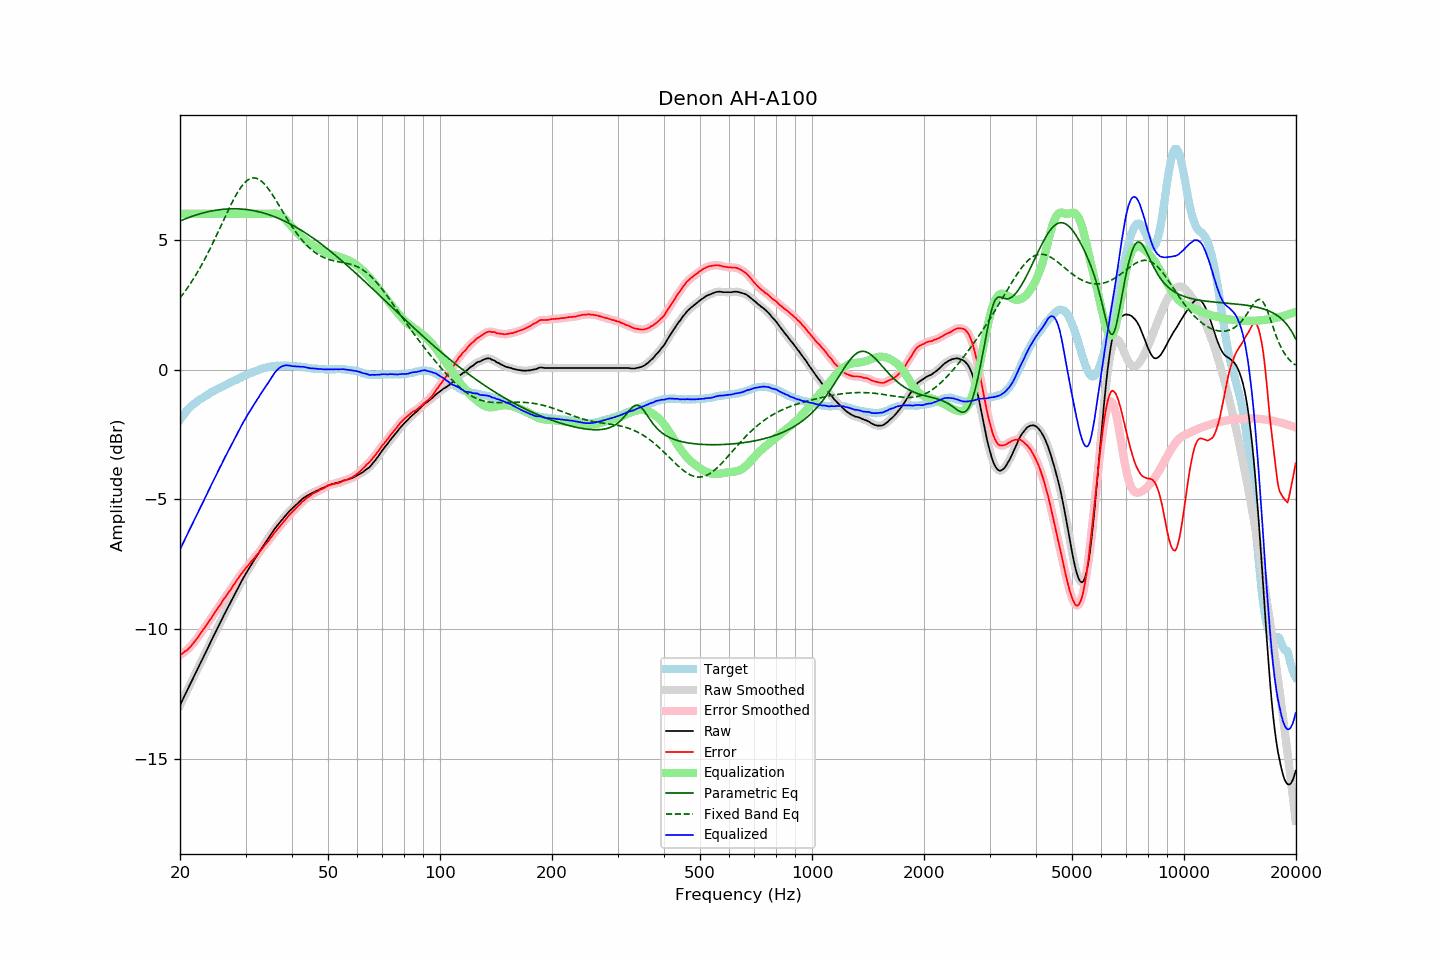

The data file committed next to this chart (first rows):
frequency, raw, error, smoothed, error_smoothed, equalization, parametric_eq, fixed_band_eq, equalized_raw, equalized_smoothed, target
20.00, -12.93, -11.00, -12.92, -11.00, 6.00, 5.73, 2.77, -6.93, -6.92, -1.93
20.20, -12.80, -10.96, -12.80, -10.95, 6.00, 5.75, 2.84, -6.80, -6.80, -1.84
20.40, -12.66, -10.91, -12.67, -10.91, 6.00, 5.78, 2.93, -6.66, -6.67, -1.76
20.61, -12.54, -10.85, -12.54, -10.86, 6.00, 5.80, 3.01, -6.54, -6.54, -1.69
20.81, -12.41, -10.82, -12.41, -10.81, 6.00, 5.83, 3.09, -6.41, -6.41, -1.60
21.02, -12.29, -10.77, -12.29, -10.76, 6.00, 5.85, 3.18, -6.29, -6.29, -1.52
21.23, -12.16, -10.70, -12.16, -10.70, 6.00, 5.87, 3.27, -6.16, -6.16, -1.46
21.44, -12.03, -10.64, -12.03, -10.63, 6.00, 5.90, 3.37, -6.03, -6.03, -1.40
21.66, -11.91, -10.56, -11.91, -10.56, 6.00, 5.92, 3.46, -5.91, -5.91, -1.35
21.87, -11.77, -10.48, -11.78, -10.48, 6.00, 5.94, 3.56, -5.77, -5.78, -1.30
22.09, -11.65, -10.41, -11.65, -10.40, 6.00, 5.96, 3.66, -5.65, -5.65, -1.25
22.31, -11.52, -10.32, -11.52, -10.32, 6.00, 5.98, 3.77, -5.52, -5.52, -1.20
22.54, -11.40, -10.24, -11.40, -10.24, 6.00, 5.99, 3.87, -5.40, -5.40, -1.16
22.76, -11.27, -10.14, -11.27, -10.15, 6.00, 6.01, 3.98, -5.27, -5.27, -1.12
22.99, -11.15, -10.06, -11.14, -10.06, 6.00, 6.03, 4.09, -5.15, -5.14, -1.09
23.22, -11.02, -9.96, -11.02, -9.96, 6.00, 6.05, 4.21, -5.02, -5.02, -1.05
23.45, -10.89, -9.87, -10.89, -9.87, 6.00, 6.06, 4.33, -4.89, -4.89, -1.01
23.69, -10.76, -9.79, -10.76, -9.78, 6.00, 6.08, 4.45, -4.76, -4.76, -0.97
23.92, -10.62, -9.69, -10.63, -9.70, 6.00, 6.09, 4.57, -4.62, -4.63, -0.93
24.16, -10.49, -9.61, -10.50, -9.61, 6.00, 6.10, 4.69, -4.49, -4.50, -0.88
24.40, -10.37, -9.52, -10.37, -9.52, 6.00, 6.12, 4.82, -4.37, -4.37, -0.85
24.65, -10.25, -9.42, -10.25, -9.42, 6.00, 6.13, 4.95, -4.25, -4.25, -0.82
24.89, -10.11, -9.32, -10.12, -9.33, 6.00, 6.14, 5.08, -4.11, -4.12, -0.79
25.14, -9.99, -9.24, -9.99, -9.23, 6.00, 6.15, 5.21, -3.99, -3.99, -0.75
25.39, -9.86, -9.14, -9.87, -9.15, 6.00, 6.16, 5.34, -3.86, -3.87, -0.72
25.65, -9.75, -9.06, -9.75, -9.05, 6.00, 6.16, 5.48, -3.75, -3.75, -0.69
25.91, -9.63, -8.96, -9.62, -8.96, 6.00, 6.17, 5.61, -3.63, -3.62, -0.67
26.16, -9.49, -8.86, -9.50, -8.87, 6.00, 6.18, 5.75, -3.49, -3.50, -0.64
26.43, -9.38, -8.78, -9.38, -8.77, 6.00, 6.18, 5.88, -3.38, -3.38, -0.60
26.69, -9.26, -8.69, -9.26, -8.69, 6.00, 6.19, 6.01, -3.26, -3.26, -0.57
26.96, -9.14, -8.60, -9.14, -8.60, 6.00, 6.19, 6.14, -3.14, -3.14, -0.54
27.23, -9.02, -8.52, -9.02, -8.51, 6.00, 6.19, 6.27, -3.02, -3.02, -0.50
27.50, -8.90, -8.43, -8.90, -8.42, 6.00, 6.20, 6.39, -2.90, -2.90, -0.47
27.77, -8.77, -8.32, -8.78, -8.33, 6.00, 6.20, 6.52, -2.77, -2.78, -0.45
28.05, -8.66, -8.24, -8.66, -8.24, 6.00, 6.20, 6.63, -2.66, -2.66, -0.41
28.33, -8.54, -8.14, -8.54, -8.15, 6.00, 6.20, 6.74, -2.54, -2.54, -0.39
28.62, -8.42, -8.05, -8.42, -8.05, 6.00, 6.19, 6.85, -2.42, -2.42, -0.36
28.90, -8.30, -7.97, -8.30, -7.97, 6.00, 6.19, 6.94, -2.30, -2.30, -0.32
29.19, -8.18, -7.87, -8.18, -7.88, 6.00, 6.19, 7.03, -2.18, -2.18, -0.31
29.48, -8.07, -7.81, -8.06, -7.80, 6.00, 6.18, 7.11, -2.07, -2.06, -0.26
29.78, -7.96, -7.72, -7.96, -7.72, 6.00, 6.18, 7.19, -1.96, -1.96, -0.24
30.08, -7.85, -7.64, -7.85, -7.64, 6.00, 6.17, 7.25, -1.85, -1.85, -0.21
30.38, -7.75, -7.57, -7.75, -7.57, 6.00, 6.16, 7.30, -1.75, -1.75, -0.18
30.68, -7.65, -7.50, -7.65, -7.49, 6.00, 6.15, 7.34, -1.65, -1.65, -0.15
30.99, -7.55, -7.42, -7.55, -7.42, 6.00, 6.14, 7.36, -1.55, -1.55, -0.13
31.30, -7.45, -7.34, -7.45, -7.34, 6.00, 6.13, 7.38, -1.45, -1.45, -0.10
31.61, -7.35, -7.27, -7.35, -7.27, 6.00, 6.12, 7.38, -1.35, -1.35, -0.07
31.93, -7.25, -7.19, -7.25, -7.19, 6.00, 6.11, 7.38, -1.25, -1.25, -0.06
32.24, -7.15, -7.12, -7.15, -7.12, 6.00, 6.10, 7.36, -1.15, -1.15, -0.04
32.57, -7.06, -7.05, -7.06, -7.05, 6.00, 6.08, 7.33, -1.06, -1.06, -0.01
32.89, -6.96, -6.98, -6.96, -6.98, 6.00, 6.07, 7.29, -0.96, -0.96, 0.02
33.22, -6.87, -6.90, -6.86, -6.90, 6.00, 6.05, 7.24, -0.87, -0.86, 0.04
33.55, -6.77, -6.82, -6.77, -6.82, 6.00, 6.03, 7.18, -0.77, -0.77, 0.06
33.89, -6.68, -6.74, -6.68, -6.75, 6.00, 6.01, 7.12, -0.68, -0.68, 0.07
34.23, -6.59, -6.68, -6.58, -6.67, 6.00, 6.00, 7.04, -0.59, -0.58, 0.09
34.57, -6.50, -6.60, -6.49, -6.60, 6.00, 5.98, 6.96, -0.50, -0.49, 0.10
34.92, -6.40, -6.51, -6.40, -6.52, 6.00, 5.95, 6.88, -0.39, -0.40, 0.11
35.27, -6.31, -6.44, -6.31, -6.43, 6.01, 5.93, 6.78, -0.30, -0.30, 0.13
35.62, -6.22, -6.34, -6.21, -6.35, 6.01, 5.91, 6.69, -0.20, -0.20, 0.13
35.97, -6.13, -6.26, -6.13, -6.27, 6.01, 5.89, 6.59, -0.11, -0.11, 0.13
... 635 more rows
